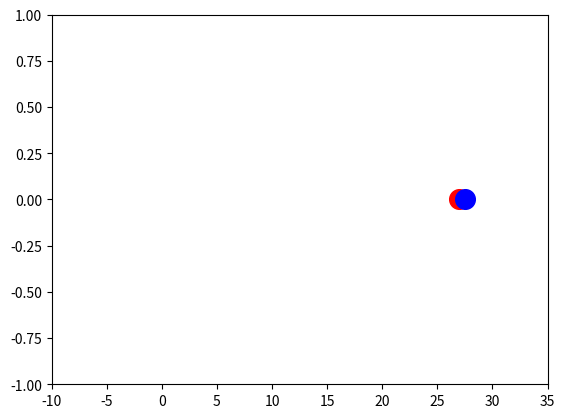

Reproduce this figure in Python.
#Help to visualize changes in momentum, begin with mass m, colides with mass m moving at velocity v, amd then carries on, show this animation:

#the one which begins at velocity v
xPos1 = [-3]

#the one which is collided into
xPos2 = [5.5]

#run for 25 seconds
v = 2
for i in range (0,25):
  if(xPos1[-1]<5):
    xPos1.append(xPos1[-1]+v)
    xPos2.append(5.5)
  if(xPos1[-1]==5):
    v = 1
  if(v==1):
    xPos1.append(xPos1[-1]+v)
    xPos2.append(xPos2[-1]+v)


#visualize it
import matplotlib.pyplot as plt
import time

print(xPos1)
print(xPos2)

plt.xlim(-10, 35)
plt.ylim(-1, 1)
plt.show(block=False)

# Iterate up to the minimum length of xPos1 and xPos2
for i in range(min(len(xPos1), len(xPos2))):
  x = [-5, xPos1[i], xPos2[i], 30]
  y = [0, 0, 0, 0]
  plt.cla()  # Clear the previous points
  plt.xlim(-10, 35)
  plt.ylim(-1, 1)
  plt.scatter(xPos1[i], 0, color='red', s=200, label='Mass 1')
  plt.scatter(xPos2[i], 0, color='blue', s=200, label='Mass 2')
  plt.pause(0.1)

# Keep the last plot visible after the loop finishes
plt.show()